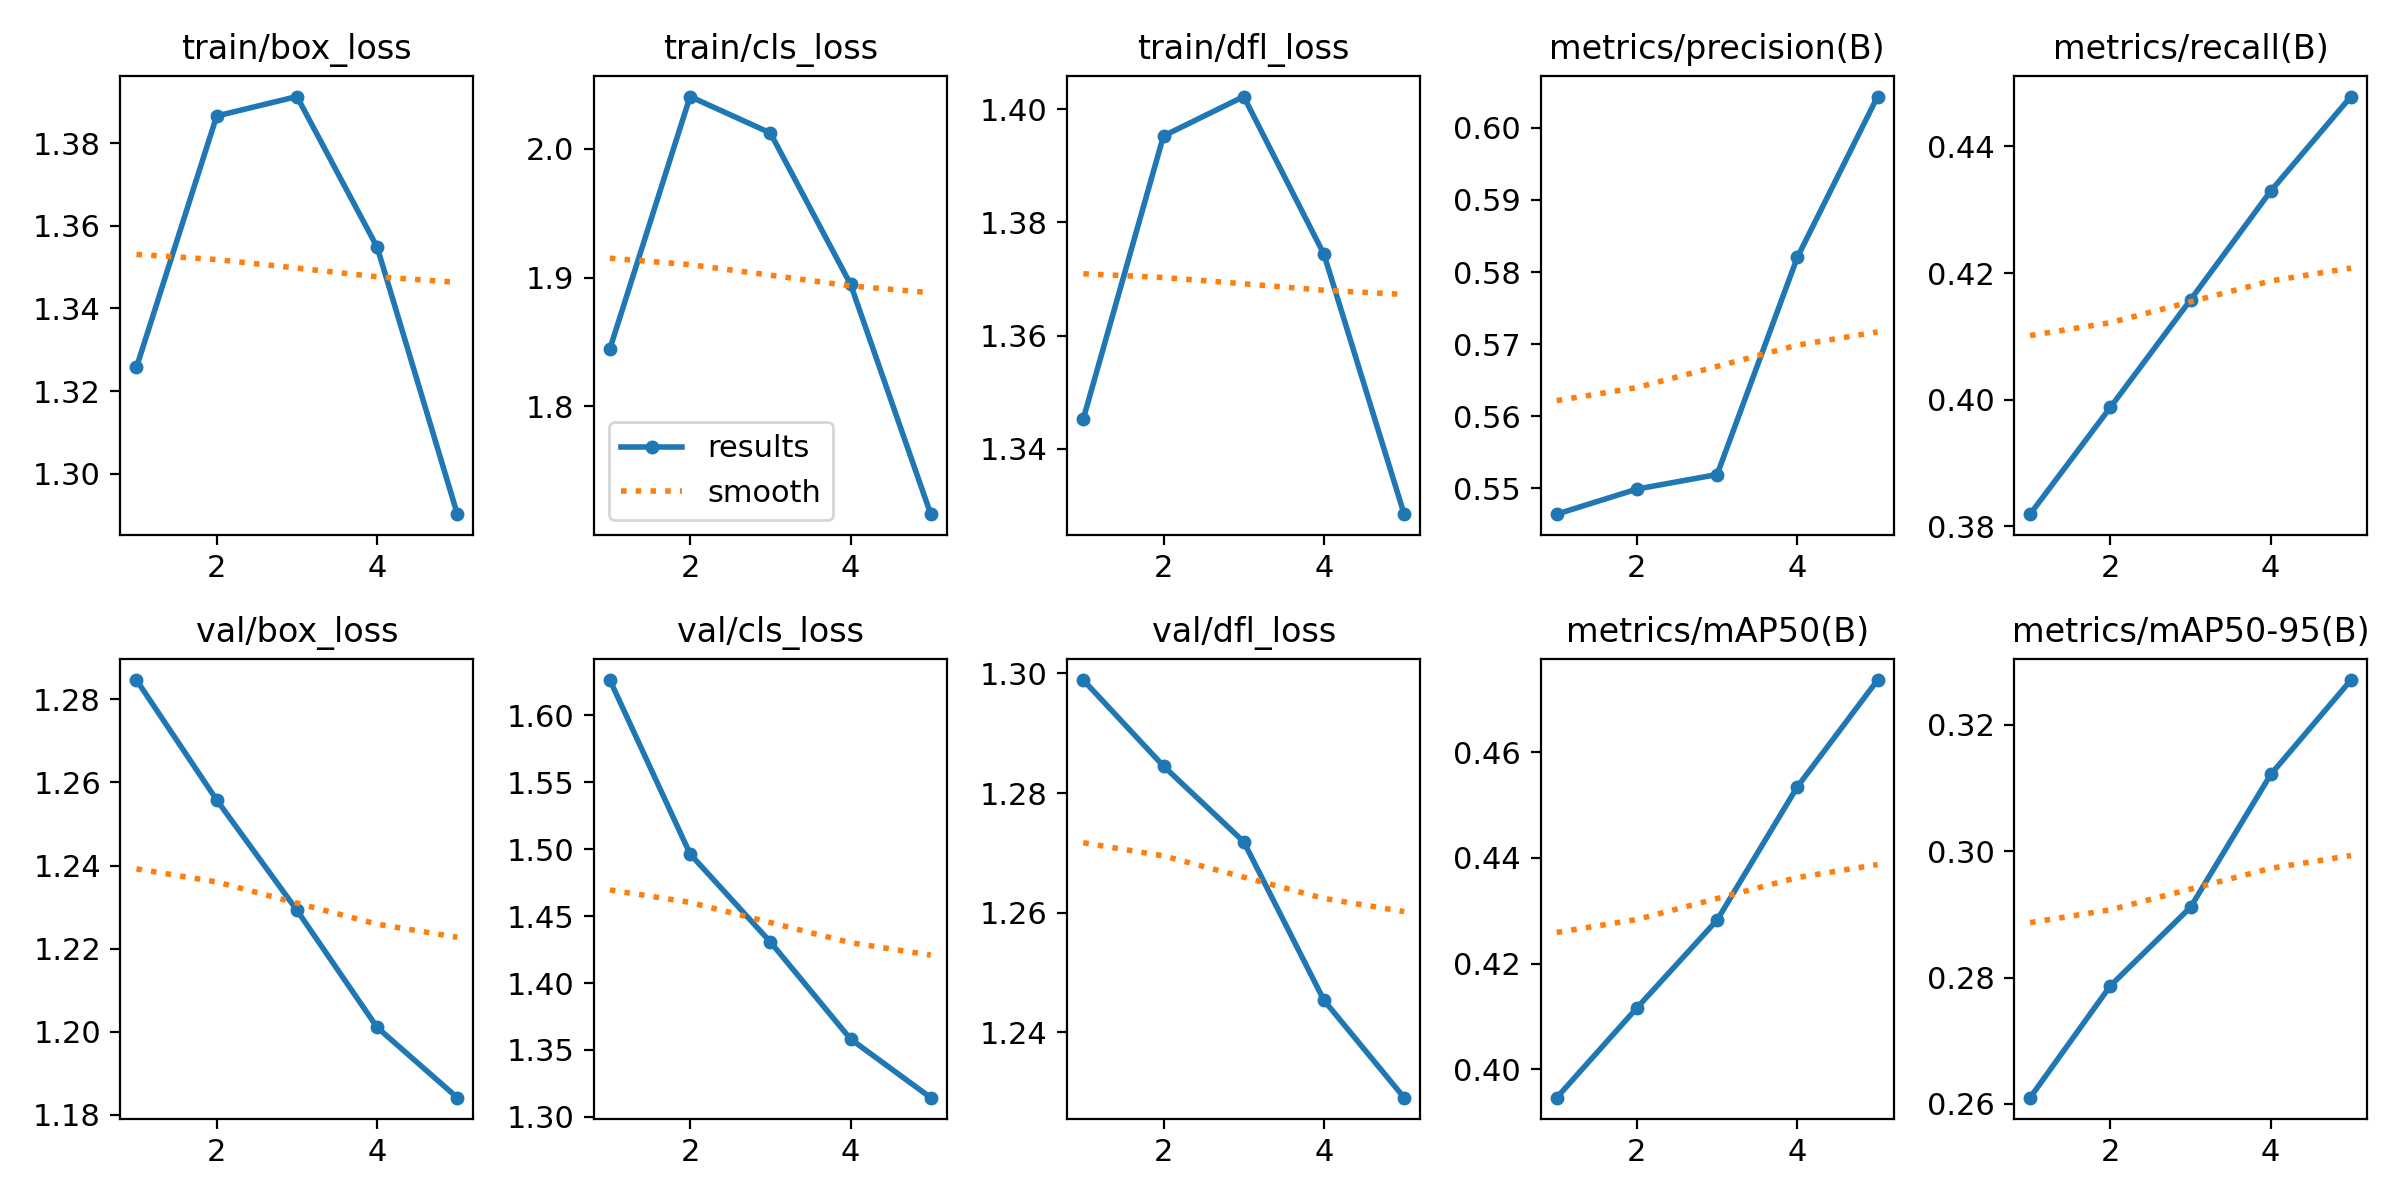

The table this chart was drawn from, first rows:
epoch, time, train/box_loss, train/cls_loss, train/dfl_loss, metrics/precision(B), metrics/recall(B), metrics/mAP50(B), metrics/mAP50-95(B), val/box_loss, val/cls_loss, val/dfl_loss, lr/pg0, lr/pg1, lr/pg2
1, 1909, 1.326, 1.845, 1.345, 0.5464, 0.3819, 0.3947, 0.261, 1.285, 1.626, 1.299, 0.07, 0.003333, 0.003333
2, 3613, 1.387, 2.041, 1.395, 0.5499, 0.3988, 0.4116, 0.2787, 1.256, 1.496, 1.285, 0.03868, 0.005346, 0.005346
3, 5233, 1.391, 2.012, 1.402, 0.5519, 0.4158, 0.4282, 0.2911, 1.229, 1.431, 1.272, 0.006044, 0.00604, 0.00604
4, 6820, 1.355, 1.895, 1.374, 0.582, 0.433, 0.4534, 0.3121, 1.201, 1.358, 1.245, 0.00406, 0.00406, 0.00406
5, 8382, 1.29, 1.716, 1.328, 0.6043, 0.4479, 0.4736, 0.3271, 1.184, 1.314, 1.229, 0.00208, 0.00208, 0.00208
